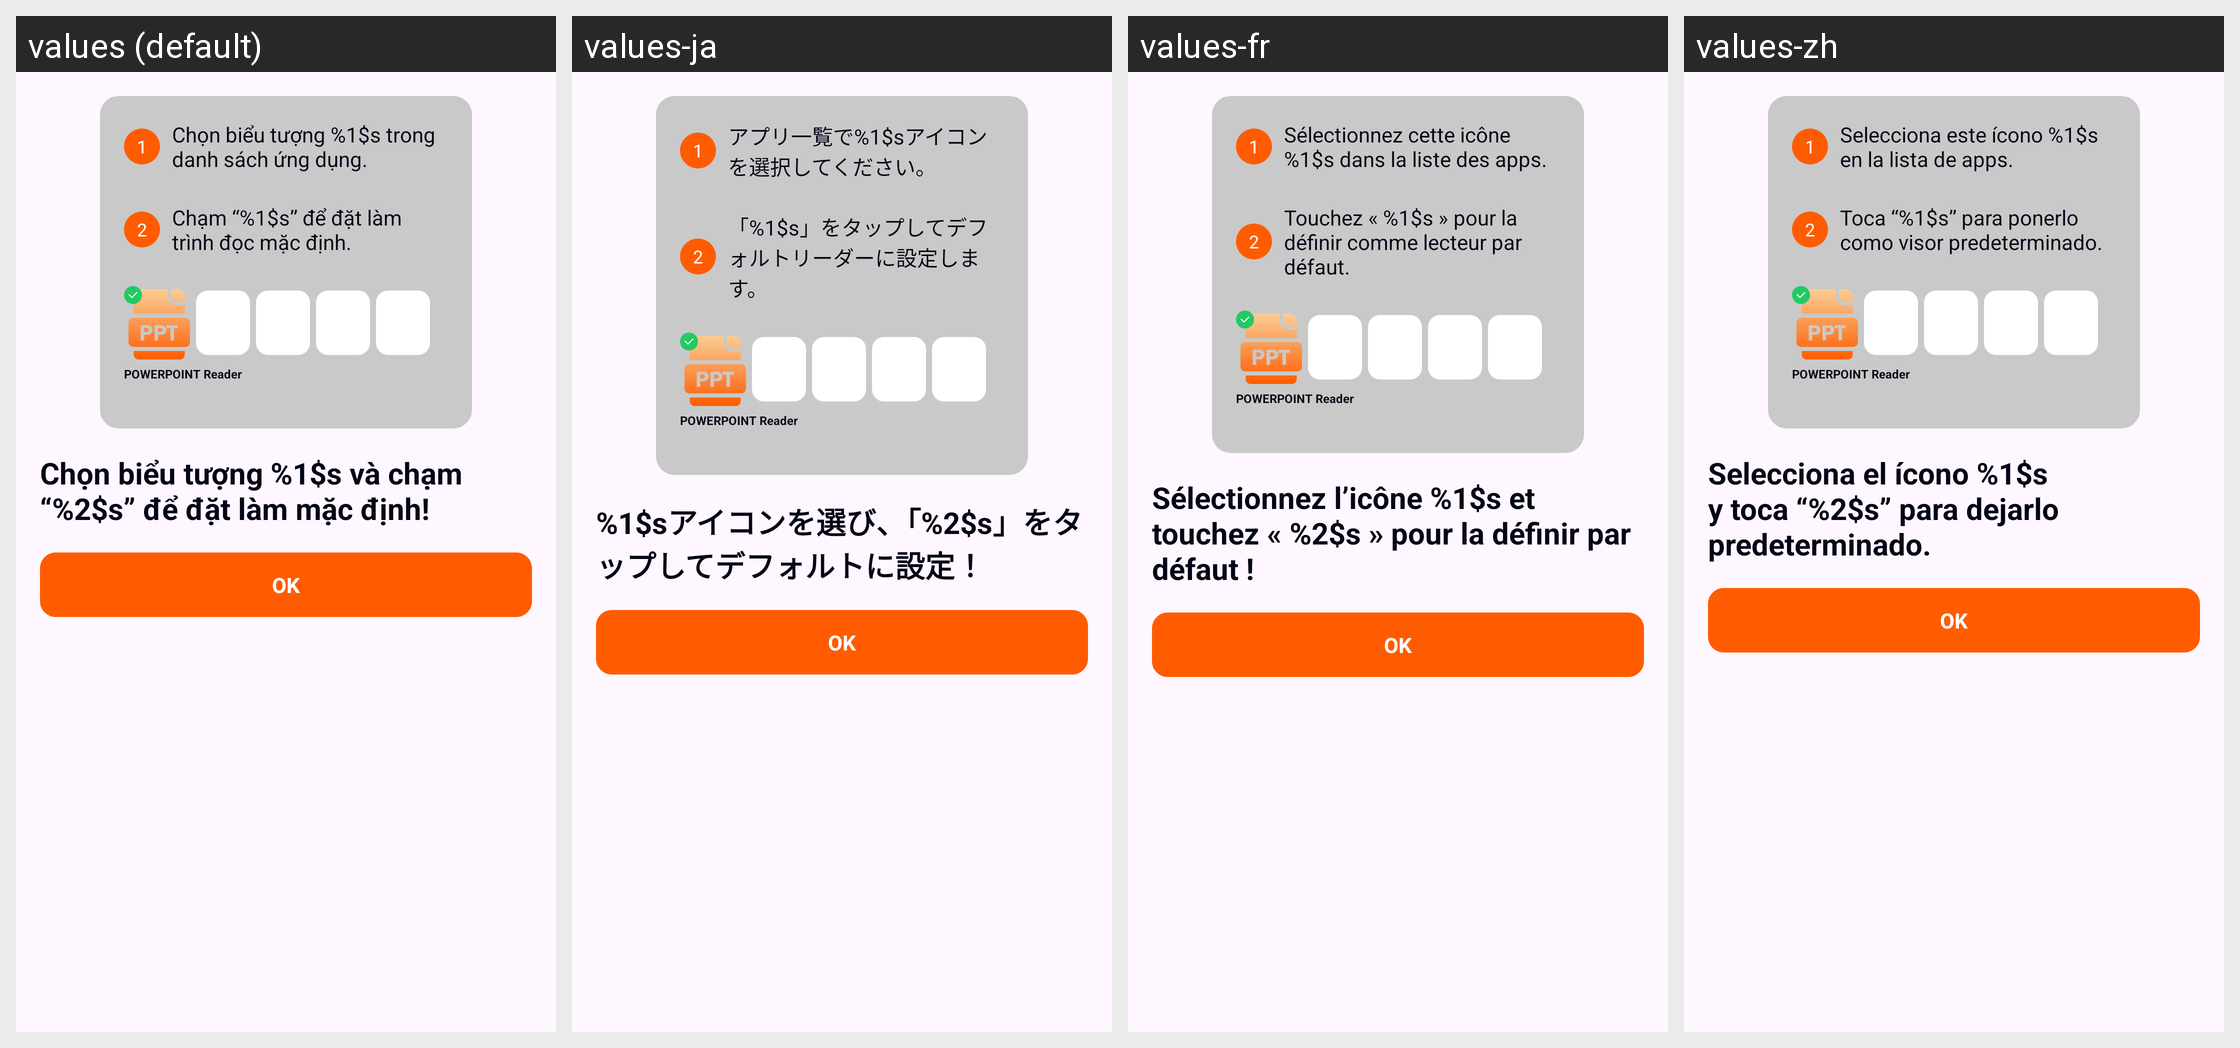

For this localized Android screen grid, give each drawn string resource with its value in every locale shown.
Android screen res/layout/dialog_set_as_default_2.xml rendered under 4 locales, left to right: values (default), values-ja, values-fr, values-zh. Device: Nexus 5 (rendered at 1080×1920; each locale shown at half size, 540×960, under a caption strip naming it); theme Theme.MyLearning.
Other locales in the repository, not shown: values-en, values-in, values-ko.
Strings drawn on this screen, with the default value and each locale's value (text and hints the layout hard-codes, and strings that could not be matched under every locale, appear in the picture but are not listed):

set_default2_step1
  values: Chọn biểu tượng %1$s trong danh sách ứng dụng.
  values-ja: アプリ一覧で%1$sアイコンを選択してください。
  values-fr: Sélectionnez cette icône %1$s dans la liste des apps.
  values-zh: Selecciona este ícono %1$s en la lista de apps.

set_default2_step2
  values: Chạm “%1$s” để đặt làm trình đọc mặc định.
  values-ja: 「%1$s」をタップしてデフォルトリーダーに設定します。
  values-fr: Touchez « %1$s » pour la définir comme lecteur par défaut.
  values-zh: Toca “%1$s” para ponerlo como visor predeterminado.

set_default2_app_name_def
  values: POWERPOINT Reader
  values-ja: POWERPOINT Reader
  values-fr: POWERPOINT Reader
  values-zh: POWERPOINT Reader

set_default2_summary
  values: Chọn biểu tượng %1$s và chạm “%2$s” để đặt làm mặc định!
  values-ja: %1$sアイコンを選び、「%2$s」をタップしてデフォルトに設定！
  values-fr: Sélectionnez l’icône %1$s et touchez « %2$s » pour la définir par défaut !
  values-zh: Selecciona el ícono %1$s y toca “%2$s” para dejarlo predeterminado.

set_default2_ok
  values: OK
  values-ja: OK
  values-fr: OK
  values-zh: OK
